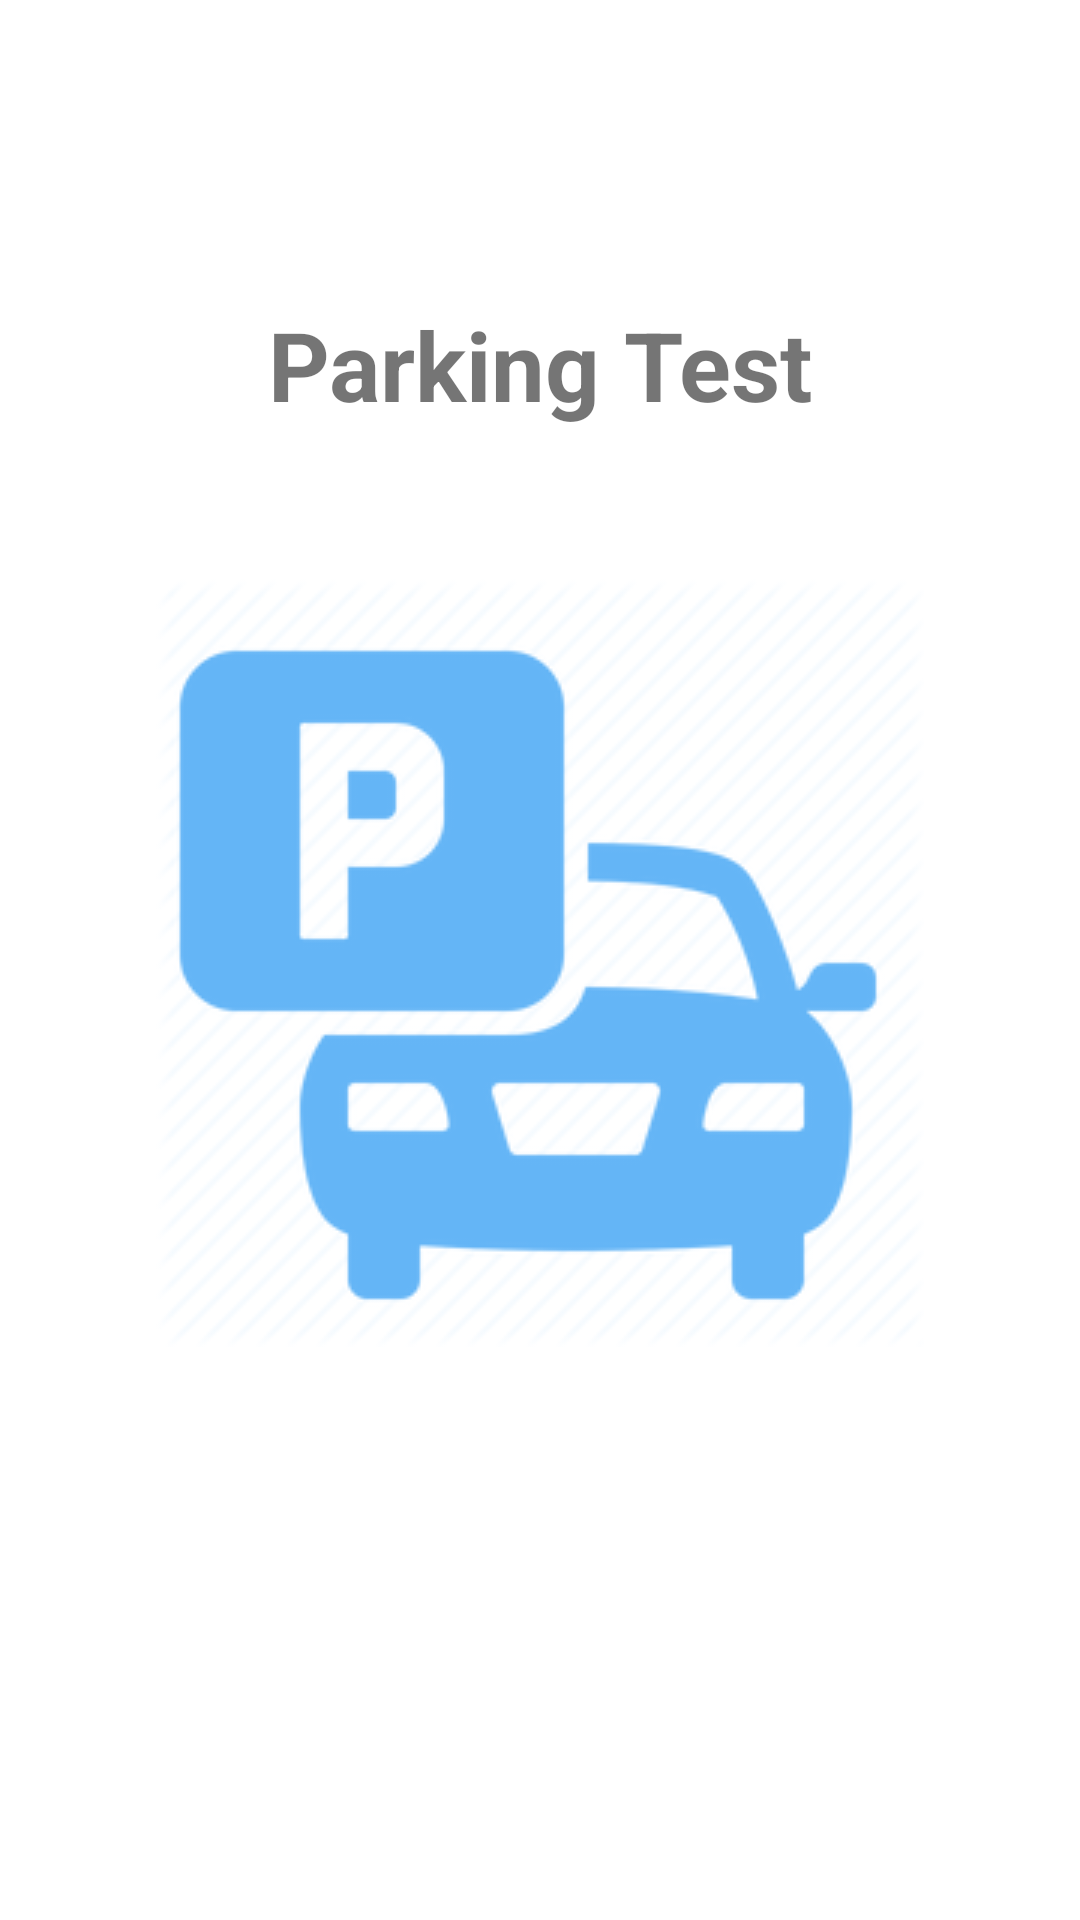

Produce the Android XML layout that renders to this screen, including the resource entries it uses.
<!-- AndroidManifest.xml: activity theme AppTheme.NoActionBar -->
<!-- res/layout/activity_splash.xml -->
<?xml version="1.0" encoding="utf-8"?>
<androidx.constraintlayout.widget.ConstraintLayout xmlns:android="http://schemas.android.com/apk/res/android"
    xmlns:app="http://schemas.android.com/apk/res-auto"
    android:layout_width="match_parent"
    android:layout_height="match_parent"
    >


    <androidx.appcompat.widget.AppCompatImageView
        android:id="@+id/imageView7"
        android:layout_width="wrap_content"
        android:layout_height="wrap_content"
        android:layout_marginTop="50dp"
        android:tint="@color/colorPrimaryDark"
        app:layout_constraintEnd_toEndOf="parent"
        app:layout_constraintStart_toStartOf="parent"
        app:layout_constraintTop_toBottomOf="@+id/textView"
        app:srcCompat="@drawable/ic_splash" />

    <TextView
        android:id="@+id/textView"
        android:layout_width="wrap_content"
        android:layout_height="wrap_content"
        android:layout_marginTop="100dp"
        android:text="@string/title"
        style="@style/TextViewTitleBold"
        app:layout_constraintEnd_toEndOf="parent"
        app:layout_constraintStart_toStartOf="parent"
        app:layout_constraintTop_toTopOf="parent" />


</androidx.constraintlayout.widget.ConstraintLayout>
<!-- resources referenced by this layout -->
<resources>
  <color name="colorPrimaryDark">#64b5f6</color>
  <!-- drawable ic_splash: png bitmap (drawable, 25464 bytes) -->
  <string name="title">Parking Test</string>
  <style name="TextViewTitleBold" parent="android:Widget.TextView">
          <item name="android:textSize">@dimen/text_size_big2</item>
          <item name="android:textStyle">bold</item>
      </style>
  <style name="AppTheme.NoActionBar">
          <item name="windowActionBar">false</item>
          <item name="windowNoTitle">true</item>
      </style>
  <dimen name="text_size_big2">32sp</dimen>
</resources>
